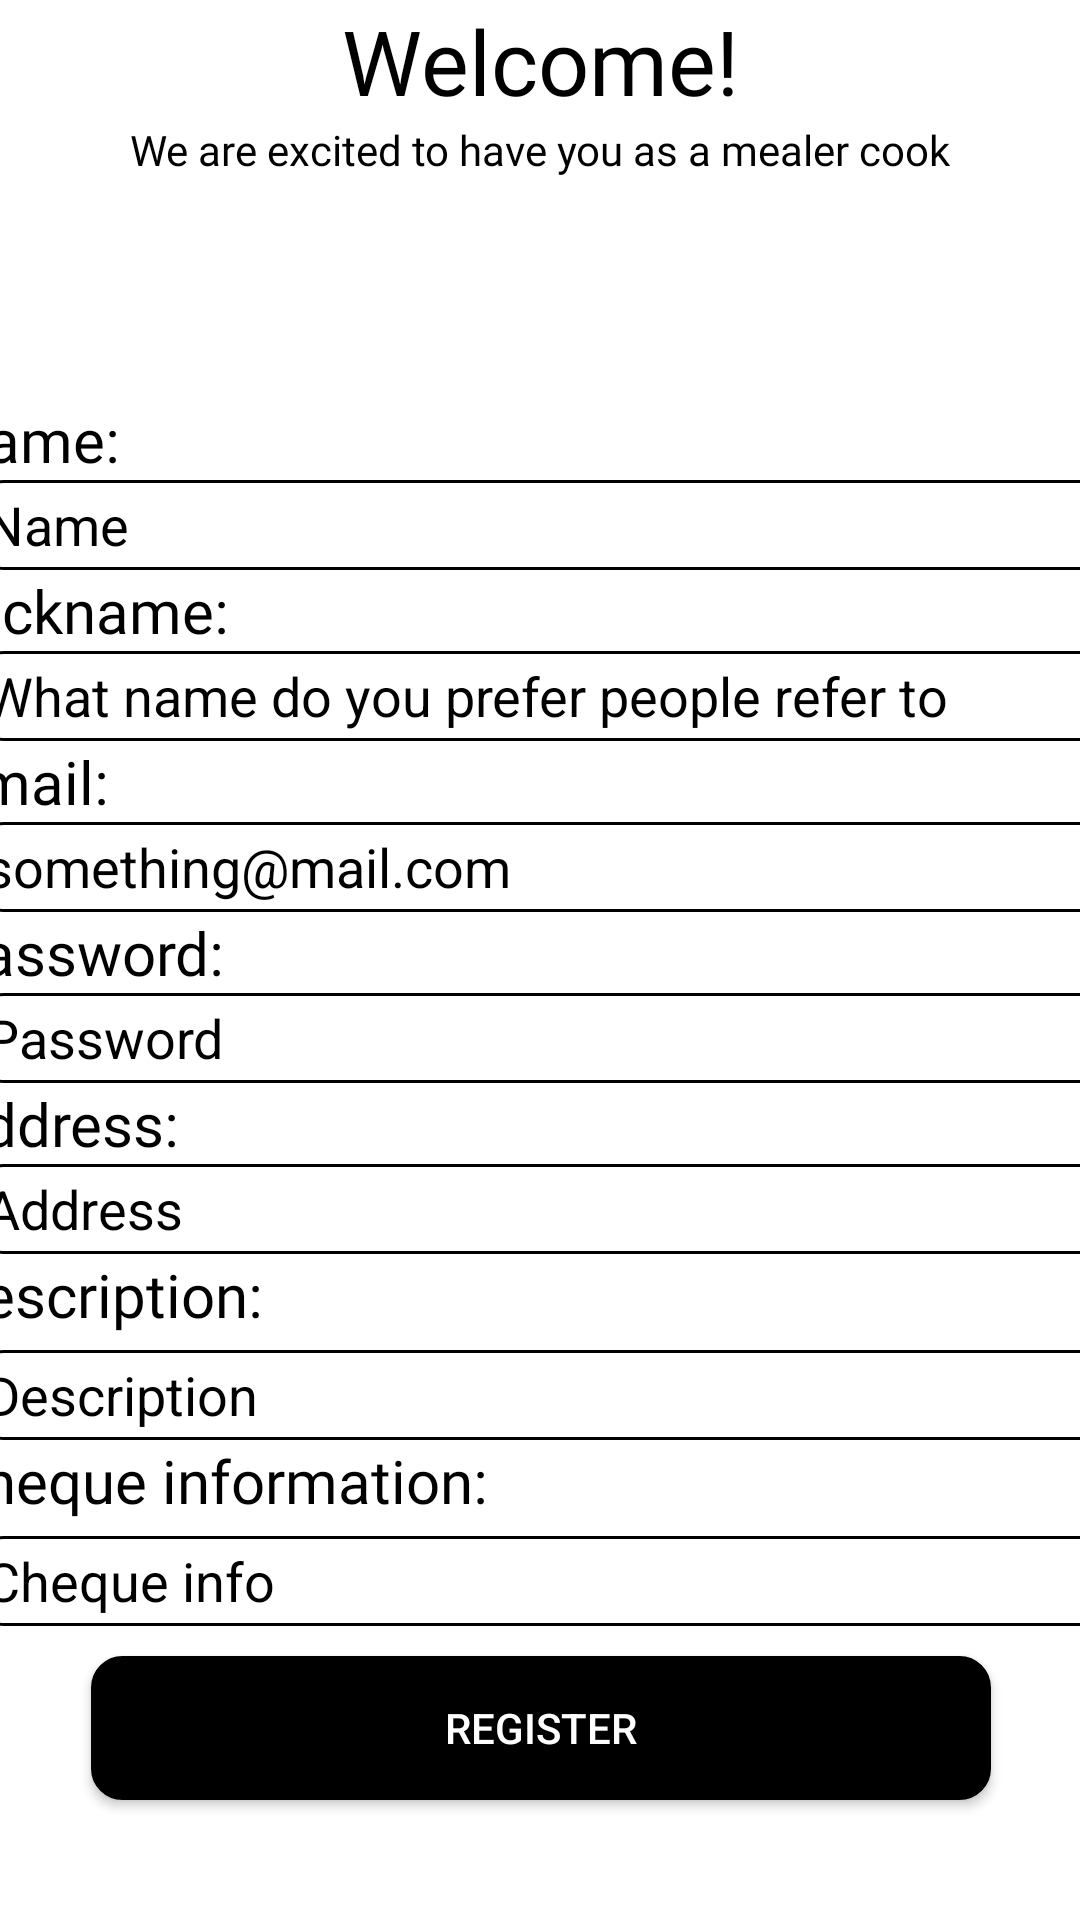

Layout XML and referenced resources for this Android screen:
<!-- AndroidManifest.xml: application theme Theme.Mealer -->
<!-- res/layout/activity_chef_registration.xml -->
<?xml version="1.0" encoding="utf-8"?>
<androidx.constraintlayout.widget.ConstraintLayout xmlns:android="http://schemas.android.com/apk/res/android"
    xmlns:app="http://schemas.android.com/apk/res-auto"
    xmlns:tools="http://schemas.android.com/tools"
    android:layout_width="match_parent"
    android:layout_height="match_parent"
    tools:context=".ChefRegistration"
    android:background="@color/white">

    <LinearLayout
        android:layout_width="428dp"
        android:layout_height="507dp"
        android:background="@color/white"
        android:orientation="vertical"
        android:paddingTop="0dp"
        app:layout_constraintBottom_toBottomOf="parent"
        app:layout_constraintEnd_toEndOf="parent"
        app:layout_constraintStart_toStartOf="parent">

        <TextView
            android:id="@+id/nameText"
            style="@style/basictext"
            android:layout_width="match_parent"
            android:layout_height="wrap_content"
            android:layout_marginLeft="15dp"
            android:text="Name:"
            android:textColor="@color/black" />

        <EditText
            android:id="@+id/NameEdit"
            android:layout_width="match_parent"
            android:layout_height="30dp"
            android:layout_gravity="center"
            android:layout_marginHorizontal="20dp"
            android:background="@drawable/edittext_design"
            android:ems="10"
            android:hint="  Name"
            android:inputType="textPersonName"
            android:textColor="@color/black"
            android:textColorHint="@color/grey_font" />

        <TextView
            android:id="@+id/NicknameText"
            style="@style/basictext"
            android:layout_width="match_parent"
            android:layout_height="wrap_content"
            android:layout_marginLeft="15dp"
            android:text="Nickname:"
            android:textColor="@color/black" />

        <EditText
            android:id="@+id/NicknameEdit"
            android:layout_width="match_parent"
            android:layout_height="30dp"
            android:layout_gravity="center"
            android:layout_marginHorizontal="20dp"
            android:background="@drawable/edittext_design"
            android:hint="  What name do you prefer people refer to"
            android:inputType="textPersonName"
            android:textColor="@color/black"
            android:textColorHint="@color/grey_font" />

        <TextView
            android:id="@+id/EmailText"
            style="@style/basictext"
            android:layout_width="match_parent"
            android:layout_height="wrap_content"
            android:layout_marginLeft="15dp"
            android:text="Email:"
            android:textColor="@color/black" />

        <EditText
            android:id="@+id/EmailEdit"
            android:layout_width="match_parent"
            android:layout_height="30dp"
            android:layout_gravity="center"
            android:layout_marginHorizontal="20dp"
            android:background="@drawable/edittext_design"
            android:hint="  something@mail.com"
            android:inputType="textPersonName"
            android:textColor="@color/black"
            android:textColorHint="@color/grey_font" />

        <TextView
            android:id="@+id/PassewordText"
            style="@style/basictext"
            android:layout_width="match_parent"
            android:layout_height="wrap_content"
            android:layout_marginLeft="15dp"
            android:text="Password:"
            android:textColor="@color/black" />

        <EditText
            android:id="@+id/chefPasswordEdit"
            android:layout_width="match_parent"
            android:layout_height="30dp"
            android:layout_gravity="center"
            android:layout_marginHorizontal="20dp"
            android:background="@drawable/edittext_design"
            android:hint="  Password"
            android:inputType="textPassword"
            android:textColor="@color/black"
            android:textColorHint="@color/grey_font" />

        <TextView
            android:id="@+id/AdressText"
            style="@style/basictext"
            android:layout_width="match_parent"
            android:layout_height="wrap_content"
            android:layout_marginLeft="15dp"
            android:text="Address:"
            android:textColor="@color/black" />

        <EditText
            android:id="@+id/AdressEdit"
            android:layout_width="match_parent"
            android:layout_height="30dp"
            android:layout_gravity="center"
            android:layout_marginHorizontal="20dp"
            android:background="@drawable/edittext_design"
            android:hint="  Address"
            android:inputType="textPersonName"
            android:textColor="@color/black"
            android:textColorHint="@color/grey_font" />

        <TextView
            android:id="@+id/DescriptionText"
            style="@style/basictext"
            android:layout_width="match_parent"
            android:layout_height="32dp"
            android:layout_marginLeft="15dp"
            android:text="Description:"
            android:textColor="@color/black" />

        <EditText
            android:id="@+id/DescriptionEdit"
            android:layout_width="match_parent"
            android:layout_height="30dp"
            android:layout_gravity="center"
            android:layout_marginHorizontal="20dp"
            android:background="@drawable/edittext_design"
            android:ems="10"
            android:hint="  Description"
            android:inputType="textPersonName"
            android:textColor="@color/black"
            android:textColorHint="@color/grey_font" />

        <TextView
            android:id="@+id/informationChequeText"
            style="@style/basictext"
            android:layout_width="match_parent"
            android:layout_height="32dp"
            android:layout_marginLeft="15dp"
            android:text="Cheque information:"
            android:textColor="@color/black" />

        <EditText
            android:id="@+id/informationchequeEdit"
            android:layout_width="match_parent"
            android:layout_height="30dp"
            android:layout_gravity="center"
            android:layout_marginHorizontal="20dp"
            android:background="@drawable/edittext_design"
            android:ems="10"
            android:hint="  Cheque info"
            android:inputType="textPersonName"
            android:textColor="@color/black"
            android:textColorHint="@color/grey_font" />

        <androidx.appcompat.widget.AppCompatButton
            android:id="@+id/button"
            android:layout_width="300dp"
            android:layout_height="wrap_content"
            android:layout_gravity="center"
            android:layout_marginTop="10dp"
            android:background="@drawable/custom_button"
            android:backgroundTint="@color/black"
            android:onClick="register"
            android:text="Register"
            android:textColor="@color/white" />

        <TextView
            android:id="@+id/errormsgchef"
            style="@style/basictext"
            android:layout_width="match_parent"
            android:layout_height="wrap_content"
            android:text=""
            android:textColor="#ff1930" />

    </LinearLayout>

    <TextView
        android:id="@+id/textView11"
        android:layout_width="wrap_content"
        android:layout_height="wrap_content"
        android:text="Welcome!"
        android:textColor="@color/black"
        android:fontFamily="@font/poppinsbold"
        android:textSize="30dp"
        app:layout_constraintEnd_toEndOf="parent"
        app:layout_constraintStart_toStartOf="parent"
        app:layout_constraintTop_toTopOf="parent" />

    <TextView
        android:id="@+id/textView12"
        android:layout_width="wrap_content"
        android:layout_height="wrap_content"
        android:text="We are excited to have you as a mealer cook"
        android:textColor="@color/black"
        android:fontFamily="@font/poppinssemibold"
        app:layout_constraintEnd_toEndOf="parent"
        app:layout_constraintStart_toStartOf="parent"
        app:layout_constraintTop_toBottomOf="@+id/textView11" />

    <ImageView
        android:id="@+id/imageView4"
        android:layout_width="wrap_content"
        android:layout_height="200dp"
        app:layout_constraintEnd_toEndOf="parent"
        app:layout_constraintStart_toStartOf="parent"
        app:layout_constraintTop_toBottomOf="@+id/textView12"
        app:srcCompat="@drawable/someonecooking" />
</androidx.constraintlayout.widget.ConstraintLayout>
<!-- resources referenced by this layout -->
<resources>
  <!-- drawable custom_button (drawable) -->
  <?xml version="1.0" encoding="utf-8"?>
  <shape xmlns:android="http://schemas.android.com/apk/res/android" android:shape="rectangle">
      <solid android:color="@color/white"/>
      <stroke android:color="@color/black" android:width="1dp"/>
      <corners android:radius="10dp"/>
  </shape>
  <!-- drawable edittext_design (drawable) -->
  <?xml version="1.0" encoding="utf-8"?>
  <selector xmlns:android="http://schemas.android.com/apk/res/android">
      <item android:state_enabled="true" android:state_focused="true">
          <shape android:shape="rectangle">
              <solid android:color="@color/white"/>
              <corners android:radius="20dp"/>
              <stroke android:color="@color/black"/>
          </shape>
      </item>
      <item android:state_enabled="true">
          <shape android:shape="rectangle">
              <solid android:color="@color/white"/>
              <corners android:radius="20dp"/>
              <stroke
                  android:width="1dp"
                  android:color="@color/black" />
          </shape>
      </item>
  
  </selector>
  <style name="basictext">
          <item name="android:textSize">20dp</item>
          <item name="android:textColor">@color/white</item>
          <item name="android:fontFamily">@font/poppinssemibold</item>
      </style>
  <style name="Theme.Mealer" parent="Theme.MaterialComponents.DayNight.NoActionBar">
          
          <item name="colorPrimary">@color/purple_500</item>
          <item name="colorPrimaryVariant">@color/purple_700</item>
          <item name="colorOnPrimary">@color/white</item>
          
          <item name="colorSecondary">@color/teal_200</item>
          <item name="colorSecondaryVariant">@color/teal_700</item>
          <item name="colorOnSecondary">@color/black</item>
          
          <item name="android:statusBarColor">?attr/colorPrimaryVariant</item>
          
      </style>
  <!-- not gathered from this repository: default colours our renderer supplied (Android Studio template values) -->
  <color name="purple_500">#FF6200EE</color>
  <color name="purple_700">#FF3700B3</color>
  <color name="teal_200">#FF03DAC5</color>
  <color name="teal_700">#FF018786</color>
  <color name="black">#FF000000</color>
  <color name="white">#FFFFFFFF</color>
</resources>
